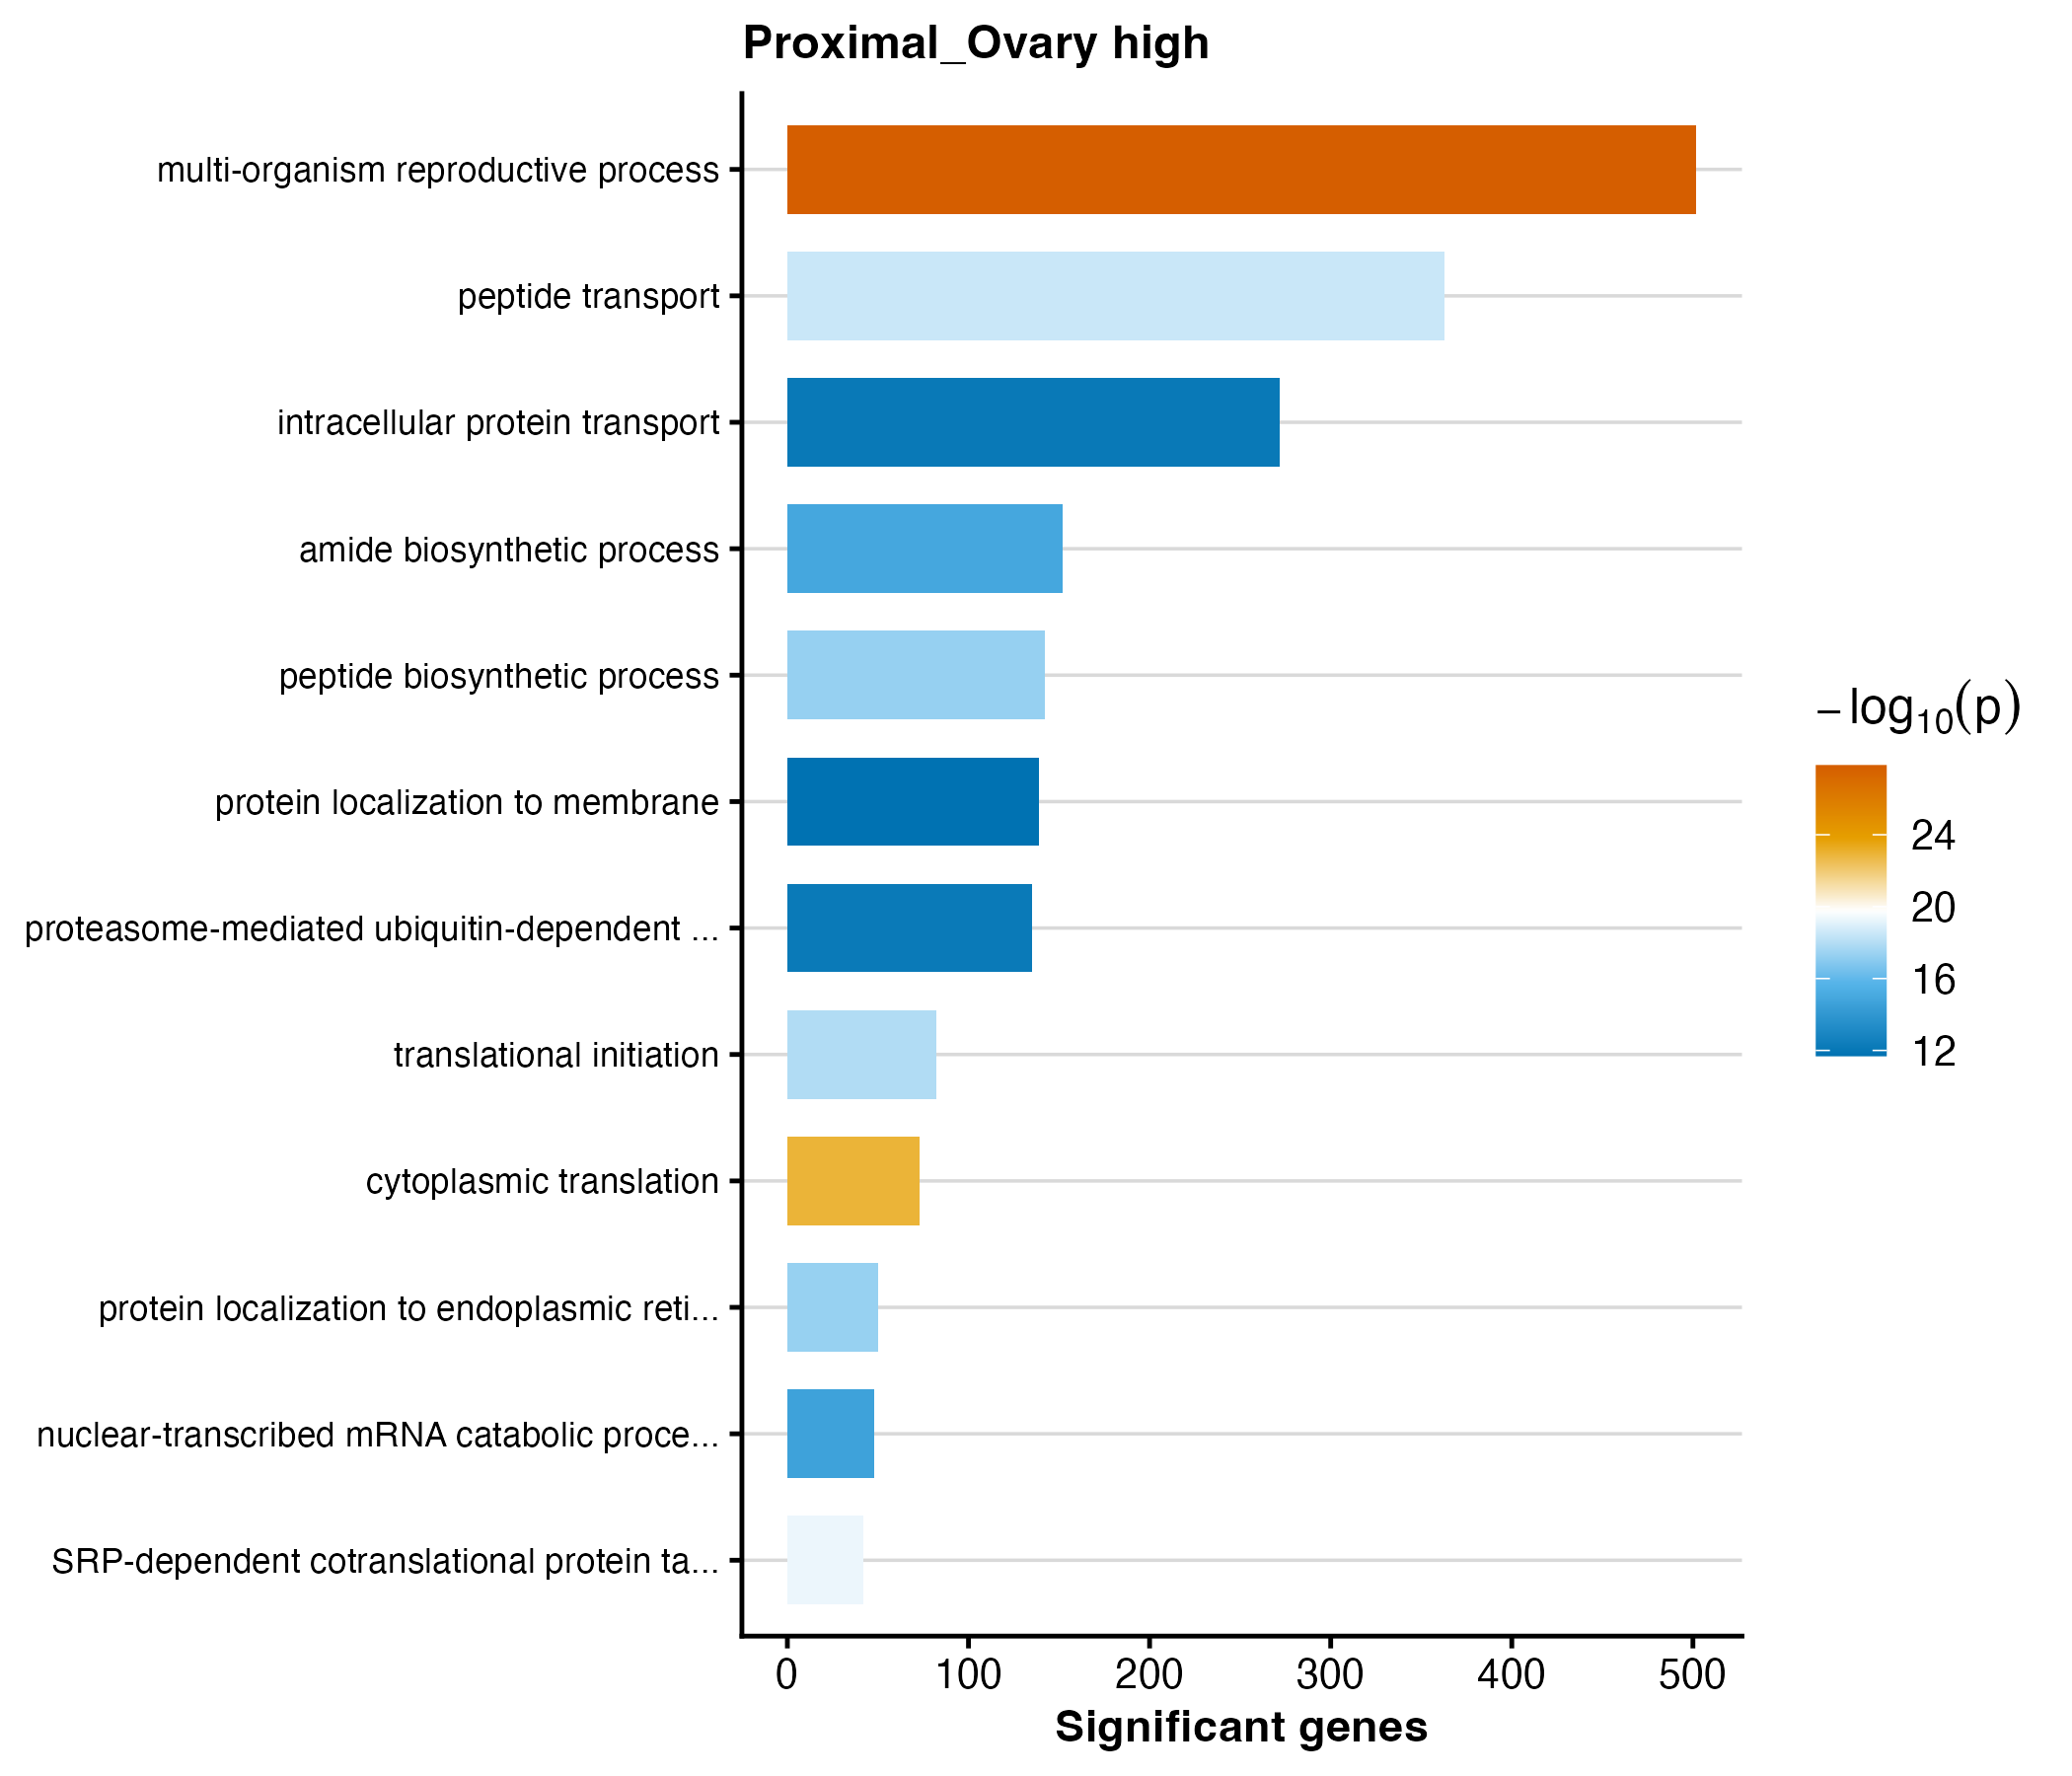

The data file committed next to this chart (first rows):
GO.ID	Term	Annotated	Significant	Expected	weight01_fisher	p_value
GO:0044703	multi-organism reproductive process	1610	502	361.3	1.4e-28	1.4000000000000001e-28
GO:0002181	cytoplasmic translation	97	73	21.77	1.2e-23	1.2e-23
GO:0006614	SRP-dependent cotranslational protein ta…	51	42	11.44	4.6e-20	4.6e-20
GO:0015833	peptide transport	1084	363	243.2	3.1e-19	3.1e-19
GO:0006413	translational initiation	131	82	29.4	1.2e-18	1.2e-18
GO:0070972	protein localization to endoplasmic reti…	67	50	15.03	5.0e-18	5e-18
GO:0043043	peptide biosynthetic process	350	142	78.54	5.4e-18	5.4e-18
GO:0043604	amide biosynthetic process	387	152	86.84	1.1e-15	1.1e-15
GO:0000184	nuclear-transcribed mRNA catabolic proce…	73	48	16.38	2.4e-15	2.4e-15
GO:0043161	proteasome-mediated ubiquitin-dependent …	311	135	69.79	6.7e-13	6.7e-13
GO:0006886	intracellular protein transport	681	272	152.8	7.2e-13	7.2e-13
GO:0072657	protein localization to membrane	398	139	89.31	2.0e-12	2e-12
